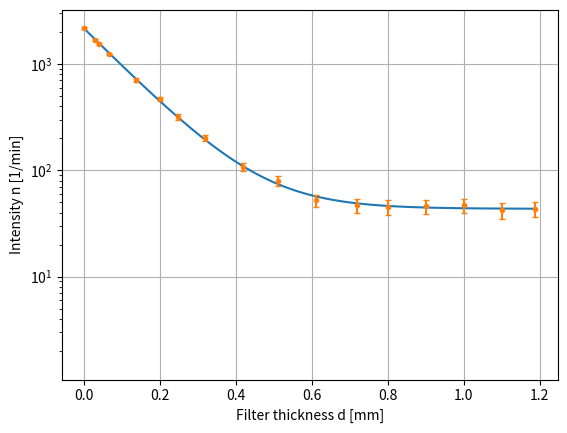

This chart was generated by the following Python code:
"""Listing 3.10, page 87"""

import numpy as np
import scipy.optimize
import matplotlib.pyplot as plt

d = np.array([0.000, 0.029, 0.039, 0.064, 0.136, 0.198,
              0.247, 0.319, 0.419, 0.511, 0.611, 0.719,
              0.800, 0.900, 1.000, 1.100, 1.189])

n = np.array([2193, 1691, 1544, 1244, 706, 466,
              318, 202, 108, 80, 52, 47,
              45, 46, 47, 42, 43], dtype=float)

dn = np.array([47, 41, 39, 35, 26, 22,
               18, 14, 10, 9, 7, 7,
               7, 7, 7, 7, 7], dtype=float)

def func(x, n_u, n_0, alpha):
    return n_u + n_0 * np.exp(-alpha * x)

popt, pcov = scipy.optimize.curve_fit(func, d, n,
                                    [40, 2200, 10], sigma=dn)

n_u, n_0, alpha = popt
d_n_u, d_n_0, d_alpha = np.sqrt(np.diag(pcov))

print(f'Result of the curve fit:')
print(f'     n_u = ({n_u:4.0f} +- {d_n_u:2.0f}) 1/min')
print(f'     n_0 = ({n_0:4.0f} +- {d_n_0:2.0f}) 1/min')
print(f'   alpha = ({alpha:.2f} +- {d_alpha:.2f}) 1/mm')

fig = plt.figure()
ax = fig.add_subplot(1, 1, 1)
ax.set_xlabel('Filter thickness d [mm]')
ax.set_ylabel('Intensity n [1/min]')
ax.set_yscale('log')
ax.grid()

d_fit = np.linspace(np.min(d), np.max(d), 500)
n_fit = func(d_fit, n_u, n_0, alpha)
ax.plot(d_fit, n_fit, '-', zorder=2)

ax.errorbar(d, n, yerr=dn, fmt='.', capsize=2, zorder=3)

plt.show()
